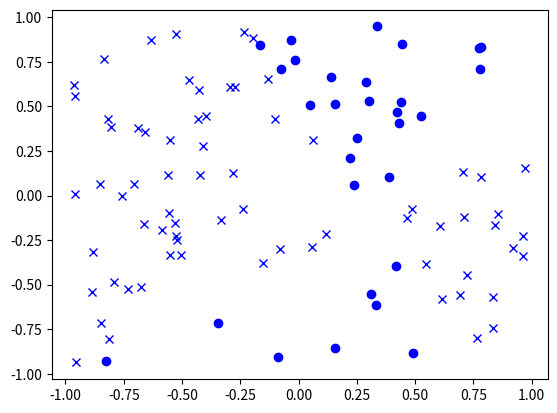

Python code for this plot:
import numpy as np
import matplotlib.pyplot as plt

d=2
n=100
x=2*np.random.rand(d,n)-np.array([1,1])[:,np.newaxis]
l=2*(((2*x[0,:]+x[1,:])>0.5) != ((x[0,:]-1.5*x[1,:])>0.5))-1
print(x.shape)
print(x)
print(l.shape)

plt.figure()
plt.plot(x[0,np.where(l==1)],x[1,np.where(l==1)],'bo')
plt.plot(x[0,np.where(l==-1)],x[1,np.where(l==-1)],'bx')
plt.show()

